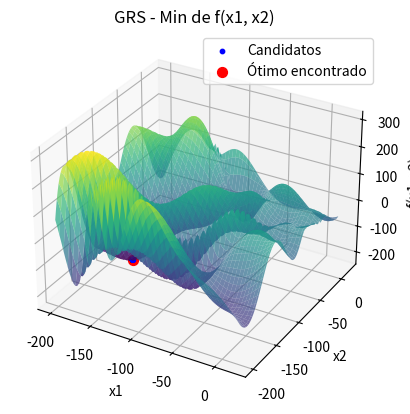

Here is the Python script that generated this plot:
import numpy as np
import matplotlib.pyplot as plt
from mpl_toolkits.mplot3d import Axes3D
from scipy import stats
import pandas as pd

# Função objetivo
def f(x1, x2):
    return -(x2 + 47) * np.sin(np.sqrt(np.abs(x1 / 2 + (x2 + 47)))) - x1 * np.sin(np.sqrt(np.abs(x1 - (x2 + 47))))

# Global Random Search
def global_random_search(f, bounds, Nmax):
    # Gerar Nmax pontos iniciais uniformemente dentro dos limites
    x_best = np.random.uniform(bounds[:, 0], bounds[:, 1], (Nmax, 2))
    f_best = np.array([f(x[0], x[1]) for x in x_best])
    
    min_index = np.argmin(f_best)
    x_best = x_best[min_index]
    f_best = f_best[min_index]
    all_candidates = [x_best]
    
    # Critério de parada
    no_improvement_count = 0
    best_value = f_best
    
    # Rodar o algoritmo por Nmax iterações
    for _ in range(Nmax):
        x_cand = np.random.uniform(bounds[:, 0], bounds[:, 1], (Nmax, 2))
        f_cand = np.array([f(x[0], x[1]) for x in x_cand])
        
        min_index = np.argmin(f_cand)
        x_cand_best = x_cand[min_index]
        f_cand_best = f_cand[min_index]
        
        if f_cand_best < best_value:  # Minimização
            x_best = x_cand_best
            f_best = f_cand_best
            best_value = f_best
            no_improvement_count = 0
        else:
            no_improvement_count += 1
        
        # Parar se não houver melhoria por 1000 iterações
        if no_improvement_count >= 100:
            break
        
        all_candidates.append(x_best)
    
    return x_best, f_best, np.array(all_candidates)

# Parâmetros
bounds = np.array([[-200, 20], [-200, 20]])
Nmax = 10000  # Número máximo de amostras e iterações

# Rodar Global Random Search
x_opt_grs, f_opt_grs, candidates_grs = global_random_search(f, bounds, Nmax)

print(f"Global Random Search - Solução ótima encontrada: x1 = {x_opt_grs[0]}, x2 = {x_opt_grs[1]}")
print(f"Global Random Search - Valor mínimo da função: f(x1, x2) = {f_opt_grs}")

# Calculando a moda das coordenadas x1 e x2 dos primeiros 100 pontos candidatos
mode_x1 = stats.mode(candidates_grs[:100, 0], keepdims=True)
mode_x2 = stats.mode(candidates_grs[:100, 1], keepdims=True)

mode_x1_value = mode_x1.mode[0]
mode_x2_value = mode_x2.mode[0]
count_x1 = mode_x1.count[0]
count_x2 = mode_x2.count[0]

print(f"Moda das coordenadas x1: {mode_x1_value:.3f} com contagem {count_x1}")
print(f"Moda das coordenadas x2: {mode_x2_value:.3f} com contagem {count_x2}")

# Visualização da função e dos pontos candidatos (Gráfico 3D)
fig = plt.figure()
ax = fig.add_subplot(111, projection='3d')

x1_vals = np.linspace(bounds[0][0], bounds[0][1], 100)
x2_vals = np.linspace(bounds[1][0], bounds[1][1], 100)
X1, X2 = np.meshgrid(x1_vals, x2_vals)
Z = f(X1, X2)

# Plotando a superfície da função
ax.plot_surface(X1, X2, Z, cmap='viridis', alpha=0.7)

# Plotando os pontos candidatos durante a busca
ax.scatter(candidates_grs[:, 0], candidates_grs[:, 1], f(candidates_grs[:, 0], candidates_grs[:, 1]), color='blue', s=10, label="Candidatos")

# Plotando o ponto ótimo encontrado
ax.scatter(x_opt_grs[0], x_opt_grs[1], f_opt_grs, color='red', s=50, label="Ótimo encontrado")

# Ajustando os rótulos e o título
ax.set_title('GRS - Min de f(x1, x2)')
ax.set_xlabel('x1')
ax.set_ylabel('x2')
ax.set_zlabel('f(x1, x2)')
ax.legend()

plt.show()

# Visualização da tabela com os primeiros 100 pontos candidatos
# Dados para as tabelas formatados com 3 casas decimais
table_data_left = [["Candidato", "x1", "x2"]] + [[i+1, f"{cand[0]:.3f}", f"{cand[1]:.3f}"] for i, cand in enumerate(candidates_grs[:50])]
table_data_right = [["Candidato", "x1", "x2"]] + [[i+51, f"{cand[0]:.3f}", f"{cand[1]:.3f}"] for i, cand in enumerate(candidates_grs[50:100])]

# Criando as tabelas
fig2, (ax2_left, ax2_right) = plt.subplots(1, 2, figsize=(14, 10))
ax2_left.axis('tight')
ax2_left.axis('off')
ax2_right.axis('tight')
ax2_right.axis('off')

# Adicionando as tabelas
table_left = ax2_left.table(cellText=table_data_left, colLabels=None, cellLoc='center', loc='center', bbox=[0, 0, 1, 1])
table_right = ax2_right.table(cellText=table_data_right, colLabels=None, cellLoc='center', loc='center', bbox=[0, 0, 1, 1])

# Ajustando o espaçamento das linhas
for (i, key) in enumerate(table_left.get_celld().keys()):
    cell = table_left.get_celld()[key]
    cell.set_height(0.6)  # Ajusta a altura das linhas

for (i, key) in enumerate(table_right.get_celld().keys()):
    cell = table_right.get_celld()[key]
    cell.set_height(0.6)  # Ajusta a altura das linhas

# Ajustar o layout da figura para garantir que a tabela seja visível
plt.subplots_adjust(left=0.1, right=0.9, top=0.9, bottom=0.1)

plt.show()
